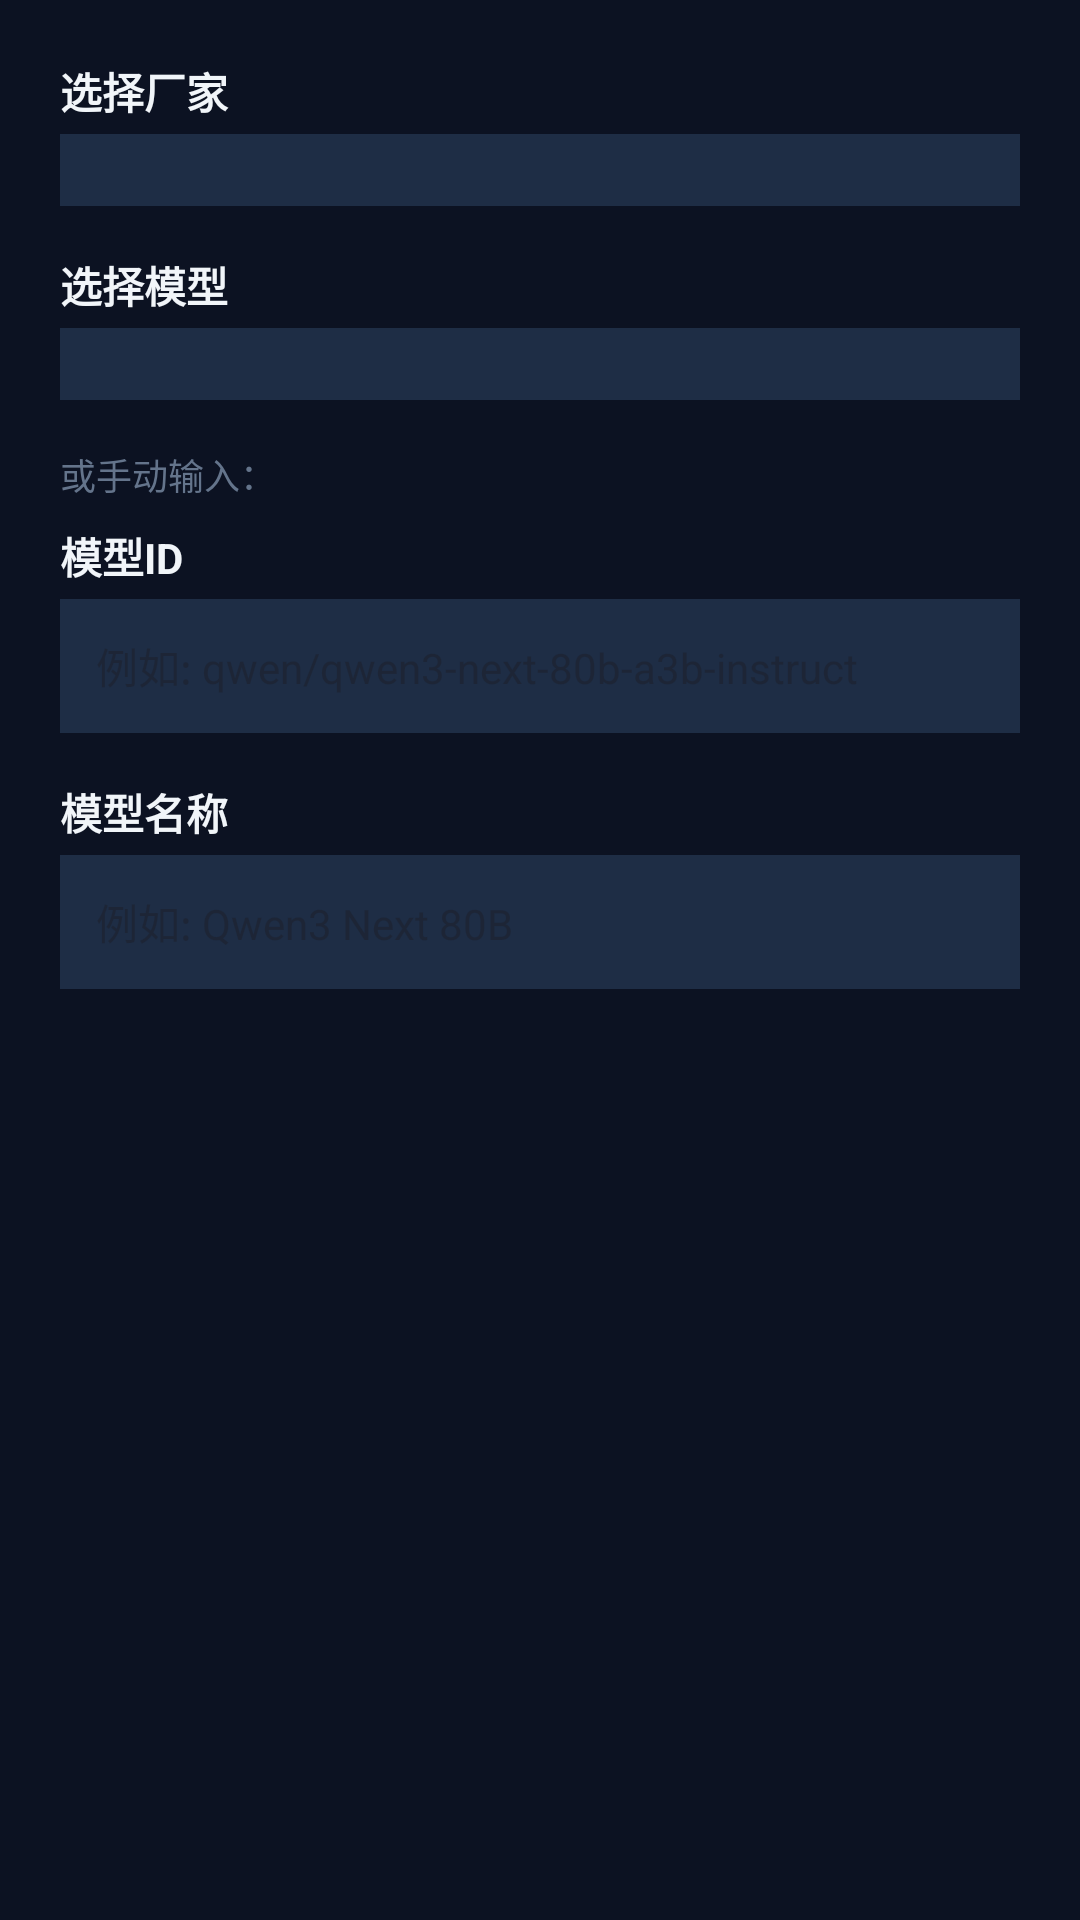

Here is an Android app screen rendered from its layout file. Give the layout XML and the strings, colors and styles it references.
<!-- AndroidManifest.xml: application theme Theme.ModelRouter -->
<!-- res/layout/dialog_add_model.xml -->
<?xml version="1.0" encoding="utf-8"?>
<LinearLayout xmlns:android="http://schemas.android.com/apk/res/android"
    android:layout_width="match_parent"
    android:layout_height="wrap_content"
    android:orientation="vertical"
    android:padding="20dp">

    <TextView
        android:layout_width="match_parent"
        android:layout_height="wrap_content"
        android:text="选择厂家"
        android:textColor="@color/textPrimary"
        android:textSize="14sp"
        android:textStyle="bold"
        android:layout_marginBottom="4dp" />

    <Spinner
        android:id="@+id/spinner_provider"
        android:layout_width="match_parent"
        android:layout_height="wrap_content"
        android:background="@color/surfaceVariant"
        android:padding="12dp"
        android:layout_marginBottom="16dp" />

    <TextView
        android:layout_width="match_parent"
        android:layout_height="wrap_content"
        android:text="选择模型"
        android:textColor="@color/textPrimary"
        android:textSize="14sp"
        android:textStyle="bold"
        android:layout_marginBottom="4dp" />

    <Spinner
        android:id="@+id/spinner_model"
        android:layout_width="match_parent"
        android:layout_height="wrap_content"
        android:background="@color/surfaceVariant"
        android:padding="12dp"
        android:layout_marginBottom="16dp" />

    <TextView
        android:id="@+id/tv_or_manual"
        android:layout_width="match_parent"
        android:layout_height="wrap_content"
        android:text="或手动输入："
        android:textColor="@color/textMuted"
        android:textSize="12sp"
        android:layout_marginBottom="8dp" />

    <TextView
        android:layout_width="match_parent"
        android:layout_height="wrap_content"
        android:text="模型ID"
        android:textColor="@color/textPrimary"
        android:textSize="14sp"
        android:textStyle="bold"
        android:layout_marginBottom="4dp" />

    <EditText
        android:id="@+id/et_model_id"
        android:layout_width="match_parent"
        android:layout_height="wrap_content"
        android:hint="例如: qwen/qwen3-next-80b-a3b-instruct"
        android:textSize="14sp"
        android:background="@color/surfaceVariant"
        android:padding="12dp"
        android:layout_marginBottom="16dp" />

    <TextView
        android:layout_width="match_parent"
        android:layout_height="wrap_content"
        android:text="模型名称"
        android:textColor="@color/textPrimary"
        android:textSize="14sp"
        android:textStyle="bold"
        android:layout_marginBottom="4dp" />

    <EditText
        android:id="@+id/et_model_name"
        android:layout_width="match_parent"
        android:layout_height="wrap_content"
        android:hint="例如: Qwen3 Next 80B"
        android:textSize="14sp"
        android:background="@color/surfaceVariant"
        android:padding="12dp" />
</LinearLayout>
<!-- resources referenced by this layout -->
<resources>
  <color name="surfaceVariant">#1e2d45</color>
  <color name="textMuted">#64748b</color>
  <color name="textPrimary">#f1f5f9</color>
  <style name="Theme.ModelRouter" parent="Theme.Material3.DayNight.NoActionBar">
          <item name="colorPrimary">@color/primary</item>
          <item name="colorPrimaryVariant">@color/primaryVariant</item>
          <item name="colorSecondary">@color/secondary</item>
          <item name="colorSecondaryVariant">@color/secondaryVariant</item>
          <item name="colorAccent">@color/accent</item>
          <item name="android:colorBackground">@color/background</item>
          <item name="colorSurface">@color/surface</item>
          <item name="colorError">@color/error</item>
          <item name="android:statusBarColor">@color/background</item>
          <item name="android:navigationBarColor">@color/background</item>
          <item name="android:windowBackground">@color/background</item>
      </style>
  <color name="primary">#818cf8</color>
  <color name="primaryVariant">#6366f1</color>
  <color name="secondary">#a78bfa</color>
  <color name="secondaryVariant">#8b5cf6</color>
  <color name="accent">#34d399</color>
  <color name="background">#0c1222</color>
  <color name="surface">#162032</color>
  <color name="error">#f87171</color>
</resources>
